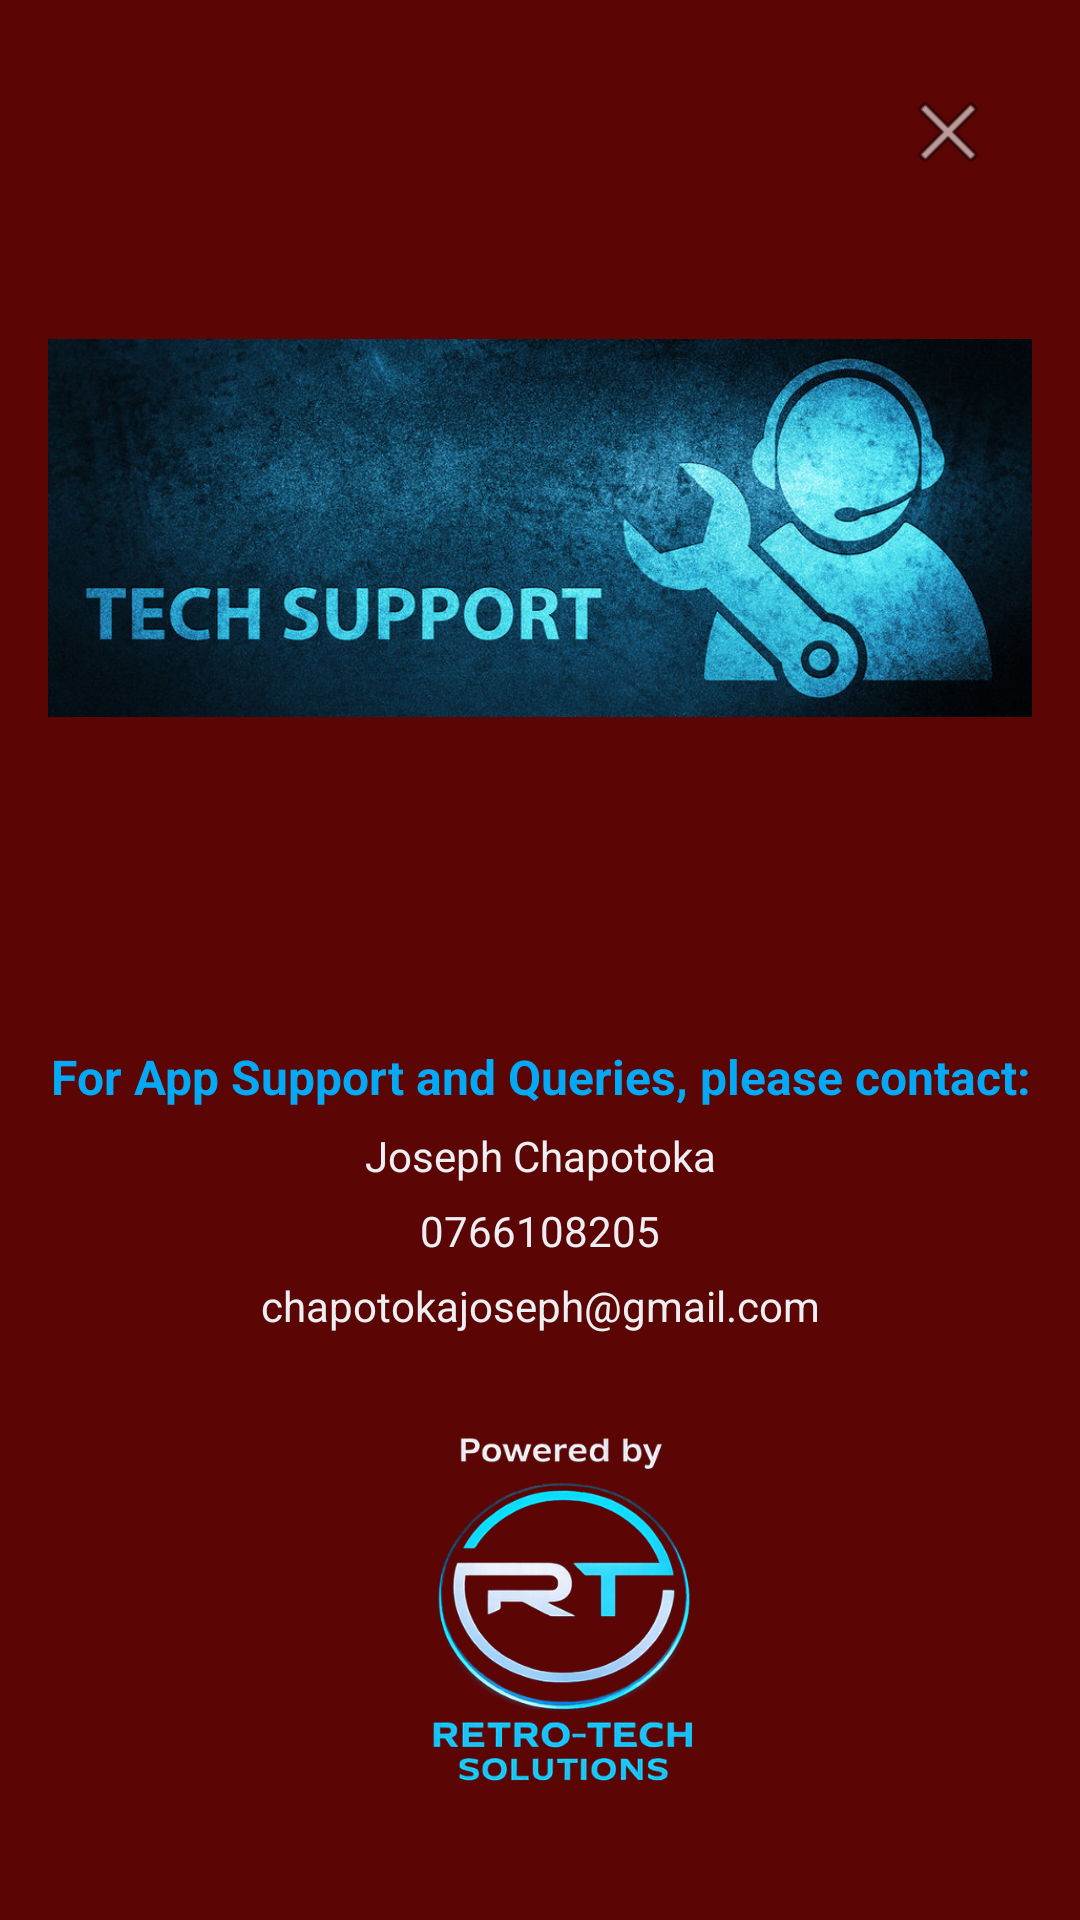

Here is an Android app screen rendered from its layout file. Give the layout XML and the strings, colors and styles it references.
<!-- AndroidManifest.xml: application theme Theme.Zoey_gardens_app -->
<!-- res/layout/activity_app_support.xml -->
<?xml version="1.0" encoding="utf-8"?>
<androidx.constraintlayout.widget.ConstraintLayout
    xmlns:android="http://schemas.android.com/apk/res/android"
    xmlns:app="http://schemas.android.com/apk/res-auto"
    xmlns:tools="http://schemas.android.com/tools"
    android:layout_width="match_parent"
    android:layout_height="match_parent"
    android:background="#5B0505"
    android:padding="16dp">

    
    <ImageButton
        android:id="@+id/btnClose"
        android:layout_width="40dp"
        android:layout_height="40dp"
        android:background="@android:color/transparent"
        android:src="@android:drawable/ic_menu_close_clear_cancel"
        android:contentDescription="Close"
        android:layout_margin="8dp"
        app:layout_constraintTop_toTopOf="parent"
        app:layout_constraintEnd_toEndOf="parent" />

    
    <ImageView
        android:id="@+id/logo"
        android:layout_width="match_parent"
        android:layout_height="320dp"
        android:contentDescription="School Logo"
        android:src="@drawable/tech_support"
        app:layout_constraintBottom_toTopOf="@id/schoolName"
        app:layout_constraintDimensionRatio="1:1"
        app:layout_constraintEnd_toEndOf="parent"
        app:layout_constraintStart_toStartOf="parent"
        app:layout_constraintTop_toTopOf="parent"
        app:layout_constraintVertical_bias="0.3"
        app:layout_constraintWidth_percent="0.45" />

    
    <TextView
        android:id="@+id/schoolName"
        android:layout_width="0dp"
        android:layout_height="wrap_content"
        android:text="For App Support and Queries, please contact:"
        android:textColor="#03A9F4"
        android:textSize="16sp"
        android:textStyle="bold"
        android:gravity="center"
        android:layout_marginTop="12dp"
        app:layout_constraintTop_toBottomOf="@id/logo"
        app:layout_constraintStart_toStartOf="parent"
        app:layout_constraintEnd_toEndOf="parent" />

    
    <TextView
        android:id="@+id/contact1"
        android:layout_width="0dp"
        android:layout_height="wrap_content"
        android:text="Joseph Chapotoka"
        android:textColor="#EEEFF2"
        android:textSize="14sp"
        android:gravity="center"
        android:layout_marginTop="6dp"
        app:layout_constraintTop_toBottomOf="@id/schoolName"
        app:layout_constraintStart_toStartOf="parent"
        app:layout_constraintEnd_toEndOf="parent" />

    
    <TextView
        android:id="@+id/contact2"
        android:layout_width="0dp"
        android:layout_height="wrap_content"
        android:text="0766108205"
        android:textColor="#EEEFF2"
        android:textSize="14sp"
        android:gravity="center"
        android:layout_marginTop="6dp"
        app:layout_constraintTop_toBottomOf="@id/contact1"
        app:layout_constraintStart_toStartOf="parent"
        app:layout_constraintEnd_toEndOf="parent" />

    
    <TextView
        android:id="@+id/contact3"
        android:layout_width="0dp"
        android:layout_height="wrap_content"
        android:text="chapotokajoseph@gmail.com"
        android:textColor="#EEEFF2"
        android:textSize="14sp"
        android:gravity="center"
        android:layout_marginTop="6dp"
        app:layout_constraintTop_toBottomOf="@id/contact2"
        app:layout_constraintStart_toStartOf="parent"
        app:layout_constraintEnd_toEndOf="parent" />

    
    <ImageView
        android:id="@+id/splashpic"
        android:layout_width="272dp"
        android:layout_height="129dp"
        android:layout_marginTop="20dp"
        android:layout_marginBottom="10dp"
        android:contentDescription="School Image"
        android:src="@drawable/rt_logo_babyblue"
        app:layout_constraintBottom_toBottomOf="parent"
        app:layout_constraintDimensionRatio="16:9"
        app:layout_constraintEnd_toEndOf="parent"
        app:layout_constraintStart_toStartOf="parent"
        app:layout_constraintTop_toBottomOf="@id/contact3" />

</androidx.constraintlayout.widget.ConstraintLayout>
<!-- resources referenced by this layout -->
<resources>
  <!-- drawable rt_logo_babyblue: png bitmap (drawable, 163135 bytes) -->
  <!-- drawable tech_support: jpg bitmap (drawable, 135610 bytes) -->
  <style name="Theme.Zoey_gardens_app" parent="Base.Theme.Zoey_gardens_app" />
  <style name="Base.Theme.Zoey_gardens_app" parent="Theme.Material3.DayNight.NoActionBar">
  
          
          <item name="colorPrimary">@color/black_bg</item>
          <item name="colorPrimaryContainer">@color/black_bg</item>
          <item name="colorOnPrimary">@color/gold</item>
  
          
          <item name="colorSurface">@color/black_bg</item>
          <item name="colorOnSurface">@color/gold</item>
  
          
          <item name="android:statusBarColor">@color/black_bg</item>
  
          
          <item name="popupMenuStyle">@style/PopupMenuTheme</item>
  
      </style>
  <color name="black_bg">#0A0A0A</color>
  <color name="gold">#C89B3C</color>
  <style name="PopupMenuTheme" parent="ThemeOverlay.Material3.Dark">
  
          
          <item name="android:textColorPrimary">@color/gold</item>
  
          
          <item name="android:popupBackground">@color/black_bg</item>
  
          
          <item name="android:itemTextAppearance">@style/PopupMenuText</item>
  
      </style>
  <style name="PopupMenuText">
          <item name="android:textColor">@color/gold</item>
          <item name="android:textSize">14sp</item>
      </style>
</resources>
